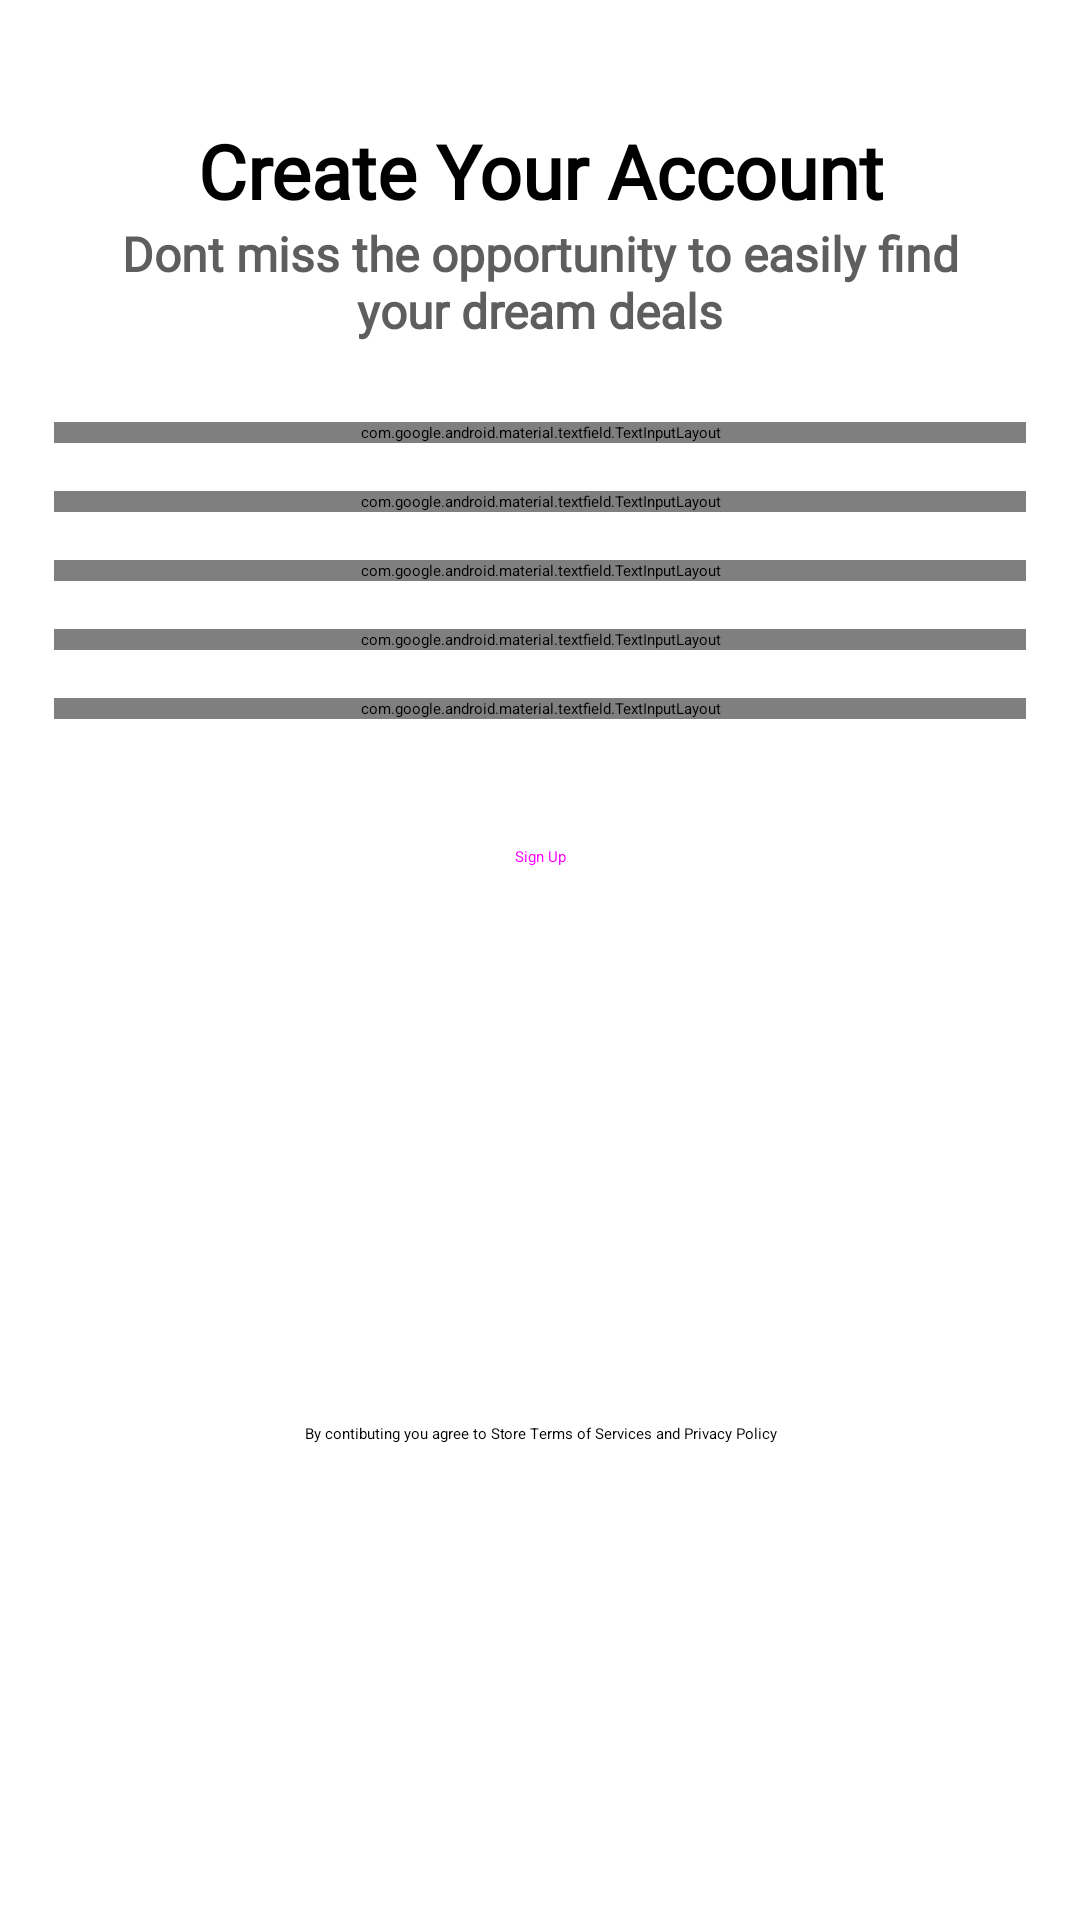

Write the Android layout XML for this screen, with the resource values it uses.
<!-- AndroidManifest.xml: application theme Theme.App.Starting -->
<!-- res/layout/fragment_signup.xml -->
<?xml version="1.0" encoding="utf-8"?>
<layout xmlns:android="http://schemas.android.com/apk/res/android"
    xmlns:app="http://schemas.android.com/apk/res-auto"
    xmlns:tools="http://schemas.android.com/tools">

    <data>

    </data>

    <ScrollView
        android:layout_width="match_parent"
        android:layout_height="match_parent"
        android:fillViewport="true">

        <androidx.constraintlayout.widget.ConstraintLayout
            android:layout_width="match_parent"
            android:layout_height="wrap_content"
            tools:context=".fragments.main.login.LoginFragment">

            <TextView
                android:id="@+id/welcome_tv"
                android:layout_width="wrap_content"
                android:layout_height="wrap_content"
                android:layout_marginTop="8dp"
                android:fontFamily="@font/rubik_variablefont_wght"
                android:text="@string/signup_title"
                android:textAlignment="center"
                android:textSize="25sp"
                android:textStyle="bold"
                app:layout_constraintBottom_toTopOf="@id/subtitle_tv"
                app:layout_constraintEnd_toStartOf="@id/guideline3"
                app:layout_constraintStart_toEndOf="@id/guideline2"
                app:layout_constraintTop_toBottomOf="@id/guideline1" />

            <TextView
                android:id="@+id/subtitle_tv"
                android:layout_width="0dp"
                android:layout_height="67dp"
                android:layout_marginHorizontal="16dp"
                android:fontFamily="@font/rubik_variablefont_wght"
                android:text="@string/signup_page_subtitle"
                android:textAlignment="center"
                android:textColor="#5e5e5e"
                android:textSize="16sp"
                android:textStyle="bold"
                app:layout_constraintEnd_toStartOf="@id/guideline3"
                app:layout_constraintStart_toEndOf="@id/guideline2"
                app:layout_constraintTop_toBottomOf="@id/welcome_tv" />

            <com.google.android.material.textfield.TextInputLayout
                android:id="@+id/first_name_text_box"
                android:layout_width="0dp"
                android:layout_height="wrap_content"
                android:layout_marginBottom="16dp"
                app:layout_constraintBottom_toTopOf="@id/last_name_text_box"
                app:layout_constraintEnd_toStartOf="@id/guideline3"
                app:layout_constraintStart_toEndOf="@id/guideline2"
                app:layout_constraintTop_toBottomOf="@id/subtitle_tv"
                app:shapeAppearance="@style/ShapeAppearance.App.SmallComponent"
                app:startIconDrawable="@drawable/ic_profile">

                <com.google.android.material.textfield.TextInputEditText
                    android:id="@+id/first_name_edit_text"
                    android:layout_width="match_parent"
                    android:layout_height="wrap_content"
                    android:hint="@string/first_name" />

            </com.google.android.material.textfield.TextInputLayout>

            <com.google.android.material.textfield.TextInputLayout
                android:id="@+id/last_name_text_box"
                android:layout_width="0dp"
                android:layout_height="wrap_content"
                android:layout_marginBottom="16dp"
                app:layout_constraintBottom_toTopOf="@id/email_text_box"
                app:layout_constraintEnd_toStartOf="@id/guideline3"
                app:layout_constraintStart_toEndOf="@id/guideline2"
                app:layout_constraintTop_toBottomOf="@id/first_name_text_box"
                app:shapeAppearance="@style/ShapeAppearance.App.SmallComponent"
                app:startIconDrawable="@drawable/ic_last_name">

                <com.google.android.material.textfield.TextInputEditText
                    android:id="@+id/last_name_edit_text"
                    android:layout_width="match_parent"
                    android:layout_height="wrap_content"
                    android:hint="@string/last_name" />

            </com.google.android.material.textfield.TextInputLayout>

            <com.google.android.material.textfield.TextInputLayout
                android:id="@+id/email_text_box"
                android:layout_width="0dp"
                android:layout_height="wrap_content"
                android:layout_marginBottom="16dp"
                app:layout_constraintBottom_toTopOf="@id/password_text_box"
                app:layout_constraintEnd_toStartOf="@id/guideline3"
                app:layout_constraintStart_toEndOf="@id/guideline2"
                app:layout_constraintTop_toBottomOf="@id/last_name_text_box"
                app:shapeAppearance="@style/ShapeAppearance.App.SmallComponent"
                app:startIconDrawable="@drawable/mail_ic">

                <com.google.android.material.textfield.TextInputEditText
                    android:id="@+id/email_edit_text"
                    android:layout_width="match_parent"
                    android:layout_height="wrap_content"
                    android:hint="@string/email"
                    android:inputType="textEmailAddress"/>

            </com.google.android.material.textfield.TextInputLayout>

            <com.google.android.material.textfield.TextInputLayout
                android:id="@+id/password_text_box"
                android:layout_width="0dp"
                android:layout_height="wrap_content"
                android:layout_marginBottom="16dp"
                app:layout_constraintBottom_toTopOf="@id/confirm_password_text_box"
                app:layout_constraintEnd_toStartOf="@id/guideline3"
                app:layout_constraintStart_toEndOf="@id/guideline2"
                app:layout_constraintTop_toBottomOf="@id/email_text_box"
                app:shapeAppearance="@style/ShapeAppearance.App.SmallComponent"
                app:startIconDrawable="@drawable/password_ic"
                app:endIconMode="password_toggle">

                <com.google.android.material.textfield.TextInputEditText
                    android:id="@+id/password_edit_text"
                    android:layout_width="match_parent"
                    android:layout_height="wrap_content"
                    android:hint="@string/password"
                    android:inputType="textPassword"/>
            </com.google.android.material.textfield.TextInputLayout>

            <com.google.android.material.textfield.TextInputLayout
                android:id="@+id/confirm_password_text_box"
                android:layout_width="0dp"
                android:layout_height="wrap_content"
                android:layout_marginTop="16dp"
                app:layout_constraintEnd_toStartOf="@id/guideline3"
                app:layout_constraintStart_toEndOf="@id/guideline2"
                app:layout_constraintTop_toBottomOf="@id/password_text_box"
                app:shapeAppearance="@style/ShapeAppearance.App.SmallComponent"
                app:startIconDrawable="@drawable/password_ic"
                app:endIconMode="password_toggle">

                <com.google.android.material.textfield.TextInputEditText
                    android:id="@+id/confirm_password_edit_text"
                    android:layout_width="match_parent"
                    android:layout_height="wrap_content"
                    android:hint="@string/confirm_password"
                    android:inputType="textPassword"/>
            </com.google.android.material.textfield.TextInputLayout>


            <Button
                android:id="@+id/login_btn"
                style="@style/MainButton"
                android:layout_marginTop="16dp"
                android:text="@string/sign_up_button"
                app:layout_constraintEnd_toStartOf="@id/guideline3"
                app:layout_constraintStart_toEndOf="@id/guideline2"
                app:layout_constraintTop_toBottomOf="@id/confirm_password_text_box" />

            <TextView
                android:id="@+id/policy_tv"
                android:layout_width="0dp"
                android:layout_height="wrap_content"
                android:layout_margin="16dp"
                android:text="@string/terms_of_services"
                android:textAlignment="center"
                app:layout_constraintTop_toBottomOf="@id/login_btn"
                app:layout_constraintBottom_toBottomOf="parent"
                app:layout_constraintEnd_toStartOf="@id/guideline3"
                app:layout_constraintStart_toEndOf="@id/guideline2" />


            <androidx.constraintlayout.widget.Guideline
                android:id="@+id/guideline1"
                android:layout_width="wrap_content"
                android:layout_height="wrap_content"
                android:orientation="horizontal"
                app:layout_constraintGuide_percent="0.05" />

            <androidx.constraintlayout.widget.Guideline
                android:id="@+id/guideline2"
                android:layout_width="wrap_content"
                android:layout_height="wrap_content"
                android:orientation="vertical"
                app:layout_constraintGuide_percent="0.05" />

            <androidx.constraintlayout.widget.Guideline
                android:id="@+id/guideline3"
                android:layout_width="wrap_content"
                android:layout_height="wrap_content"
                android:orientation="vertical"
                app:layout_constraintGuide_percent="0.95" />

        </androidx.constraintlayout.widget.ConstraintLayout>

    </ScrollView>


</layout>
<!-- resources referenced by this layout -->
<resources>
  <string name="confirm_password">confirm password</string>
  <string name="email">Email</string>
  <string name="first_name">first name</string>
  <string name="last_name">last name</string>
  <string name="password">password</string>
  <string name="sign_up_button">Sign Up</string>
  <string name="signup_page_subtitle">Dont miss the opportunity to easily find your dream deals</string>
  <string name="signup_title">Create Your Account</string>
  <string name="terms_of_services">By contibuting you agree to Store Terms of Services and Privacy Policy</string>
  <style name="MainButton" parent="Widget.Material3.Button.IconButton.Filled">
          <item name="android:layout_width">0dp</item>
          <item name="android:layout_height">60dp</item>
          <item name="backgroundTint">@color/buttons_color</item>
      </style>
  <style name="ShapeAppearance.App.SmallComponent" parent="ShapeAppearance.Material3.SmallComponent">
          <item name="cornerFamily">rounded</item>
          <item name="cornerSize">32dp</item>
      </style>
  <color name="buttons_color">#FFFF7043</color>
  <color name="md_theme_surface">#F9F9FF</color>
  <color name="md_theme_primary">#FFFF7043</color>
  <color name="md_theme_onPrimary">#FFFFFF</color>
  <color name="md_theme_primaryContainer">#D8E2FF</color>
  <color name="md_theme_onPrimaryContainer">#001A41</color>
  <color name="md_theme_secondary">#565E71</color>
  <color name="md_theme_onSecondary">#FFFFFF</color>
  <color name="md_theme_secondaryContainer">#DBE2F9</color>
  <color name="md_theme_onSecondaryContainer">#141B2C</color>
  <color name="md_theme_tertiary">#715573</color>
  <color name="md_theme_onTertiary">#FFFFFF</color>
  <color name="md_theme_tertiaryContainer">#FBD7FC</color>
  <color name="md_theme_onTertiaryContainer">#29132D</color>
  <color name="md_theme_error">#BA1A1A</color>
  <color name="md_theme_onError">#FFFFFF</color>
  <color name="md_theme_errorContainer">#FFDAD6</color>
  <color name="md_theme_onErrorContainer">#410002</color>
  <color name="md_theme_background">#F9F9FF</color>
  <color name="md_theme_onBackground">#1A1B20</color>
  <color name="md_theme_onSurface">#1A1B20</color>
  <color name="md_theme_surfaceVariant">#E1E2EC</color>
  <color name="md_theme_onSurfaceVariant">#44474F</color>
  <color name="md_theme_outline">#74777F</color>
  <color name="md_theme_outlineVariant">#C4C6D0</color>
  <color name="md_theme_inverseSurface">#2F3036</color>
  <color name="md_theme_inverseOnSurface">#F0F0F7</color>
  <color name="md_theme_inversePrimary">#ADC6FF</color>
  <color name="md_theme_primaryFixed">#D8E2FF</color>
  <color name="md_theme_onPrimaryFixed">#001A41</color>
  <color name="md_theme_primaryFixedDim">#ADC6FF</color>
  <color name="md_theme_onPrimaryFixedVariant">#2B4678</color>
  <color name="md_theme_secondaryFixed">#DBE2F9</color>
  <color name="md_theme_onSecondaryFixed">#141B2C</color>
  <color name="md_theme_secondaryFixedDim">#BFC6DC</color>
  <color name="md_theme_onSecondaryFixedVariant">#3F4759</color>
  <color name="md_theme_tertiaryFixed">#FBD7FC</color>
  <color name="md_theme_onTertiaryFixed">#29132D</color>
  <color name="md_theme_tertiaryFixedDim">#DEBCDF</color>
  <color name="md_theme_onTertiaryFixedVariant">#583E5B</color>
  <color name="md_theme_surfaceDim">#D9D9E0</color>
  <color name="md_theme_surfaceBright">#F9F9FF</color>
  <color name="md_theme_surfaceContainerLowest">#FFFFFF</color>
  <color name="md_theme_surfaceContainerLow">#F3F3FA</color>
  <color name="md_theme_surfaceContainer">#EDEDF4</color>
  <color name="md_theme_surfaceContainerHigh">#E8E7EE</color>
  <color name="md_theme_surfaceContainerHighest">#E2E2E9</color>
</resources>
